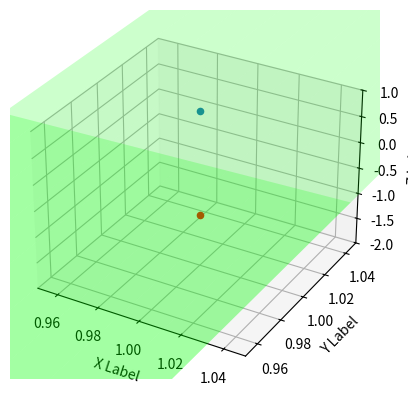

Source code (Python):
from mpl_toolkits import mplot3d

import numpy as np
import matplotlib.pyplot as plt

fig = plt.figure()
ax = fig.add_subplot(111, projection='3d')

xs = np.linspace(0.9, 1.07, 10)
zs = np.linspace(-2.0, 1.0, 10)
X, Z = np.meshgrid(xs, zs)
Y = X - 1


ax.plot_surface(X, Z, Y, color=(0,1,0,0.2),shade=False)


zdata = 1
xdata = 1
ydata = 1

ax.scatter(xdata,ydata,zdata)
ax.scatter(xdata,ydata,-zdata,c='Red')


plt.ylim((.95, 1.05))
plt.xlim((.95, 1.05))
ax.set_zlim(-2,1.0)

ax.set_xlabel('X Label')
ax.set_ylabel('Y Label')
ax.set_zlabel('Z Label')
plt.show()